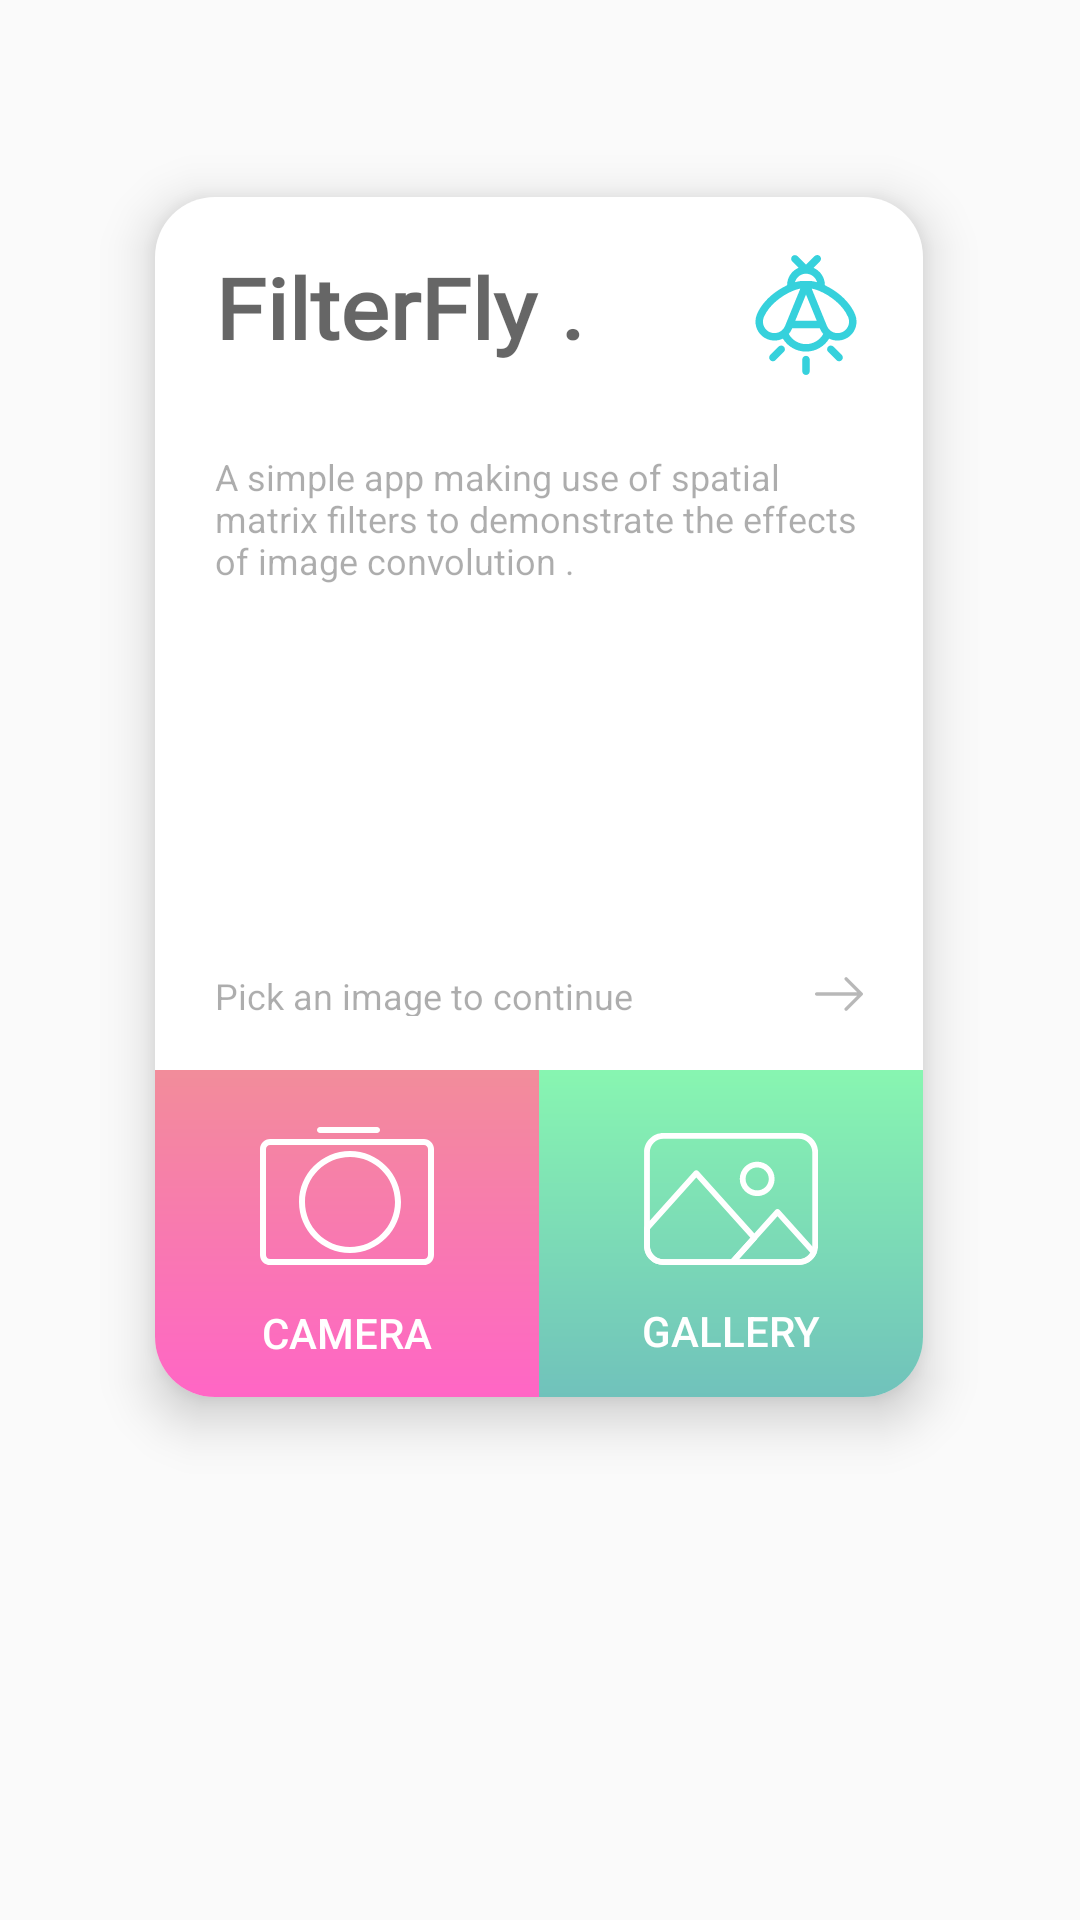

The Android layout XML behind this screen, and the referenced resources:
<!-- AndroidManifest.xml: application theme AppTheme -->
<!-- res/layout/activity_main.xml -->
<?xml version="1.0" encoding="utf-8"?>
<androidx.constraintlayout.widget.ConstraintLayout xmlns:android="http://schemas.android.com/apk/res/android"
    xmlns:app="http://schemas.android.com/apk/res-auto"
    xmlns:tools="http://schemas.android.com/tools"
    android:layout_width="match_parent"
    android:layout_height="match_parent"
    android:layout_gravity="center"
    android:background="@drawable/grid_back"
    android:orientation="vertical"
    tools:context=".MainActivity">

    <androidx.constraintlayout.widget.ConstraintLayout
        android:layout_width="256dp"
        android:layout_height="400dp"
        android:layout_marginTop="20dp"
        android:layout_marginBottom="30dp"
        android:background="@drawable/round_rectangle"
        android:elevation="10dp"
        app:layout_constraintBottom_toBottomOf="parent"
        app:layout_constraintEnd_toEndOf="parent"
        app:layout_constraintHorizontal_bias="0.497"
        app:layout_constraintStart_toStartOf="parent"
        app:layout_constraintTop_toTopOf="parent"
        app:layout_constraintVertical_bias="0.24">

        <TextView
            android:id="@+id/title_text"
            android:layout_width="237dp"
            android:layout_height="63dp"
            android:layout_marginTop="8dp"
            android:drawableRight="@drawable/ic_firefly"
            android:drawablePadding="20dp"
            android:fontFamily="@font/abril_fatface"
            android:gravity="clip_vertical"
            android:padding="10dp"
            android:text="FilterFly ."
            android:textAppearance="@style/TextAppearance.AppCompat.Display1"
            android:textScaleX="1.1"
            android:textSize="28dp"
            android:textStyle="bold"
            app:layout_constraintEnd_toEndOf="parent"
            app:layout_constraintHorizontal_bias="0.526"
            app:layout_constraintStart_toStartOf="parent"
            app:layout_constraintTop_toTopOf="parent" />

        <LinearLayout
            android:id="@+id/linearLayout3"
            android:layout_width="256dp"
            android:layout_height="109dp"
            android:elevation="6dp"
            android:orientation="horizontal"
            app:layout_constraintBottom_toBottomOf="parent"
            app:layout_constraintEnd_toEndOf="parent"
            app:layout_constraintStart_toStartOf="parent">

            <Button
                android:id="@+id/button_capture"
                android:layout_width="120dp"
                android:layout_height="match_parent"
                android:layout_weight="1"
                android:background="@drawable/camera_button_shape"
                android:drawableTop="@drawable/ic_photo_camera"
                android:elevation="10dp"
                android:onClick="onCapture"
                android:paddingTop="13dp"
                android:paddingBottom="5dp"
                android:text="Camera"
                android:textColor="#FFFFFF" />

            <Button
                android:id="@+id/button_gallery"
                android:layout_width="120dp"
                android:layout_height="match_parent"
                android:layout_weight="1"
                android:background="@drawable/gallery_button_shape"
                android:drawableTop="@drawable/ic_gallery"
                android:elevation="3dp"
                android:onClick="onGallery"
                android:paddingTop="21dp"
                android:text="Gallery"
                android:textColor="#FFFFFF" />
        </LinearLayout>

        <TextView
            android:id="@+id/textView6"
            android:layout_width="236dp"
            android:layout_height="70dp"
            android:layout_marginTop="4dp"
            android:alpha="0.6"
            android:padding="10dp"
            android:text="@string/APP_DESCRIPTION"
            android:textSize="12sp"
            app:layout_constraintEnd_toEndOf="parent"
            app:layout_constraintStart_toStartOf="parent"
            app:layout_constraintTop_toBottomOf="@+id/title_text" />

        <TextView
            android:id="@+id/textView7"
            android:layout_width="236dp"
            android:layout_height="35dp"
            android:layout_marginBottom="8dp"
            android:alpha="0.6"
            android:drawableRight="@drawable/ic_right_arrow"
            android:drawablePadding="10dp"
            android:gravity="center_vertical"
            android:padding="10dp"
            android:text="Pick an image to continue"
            android:textSize="12sp"
            app:layout_constraintBottom_toTopOf="@+id/linearLayout3"
            app:layout_constraintEnd_toEndOf="parent"
            app:layout_constraintStart_toStartOf="parent" />

    </androidx.constraintlayout.widget.ConstraintLayout>

</androidx.constraintlayout.widget.ConstraintLayout>
<!-- resources referenced by this layout -->
<resources>
  <!-- drawable camera_button_shape (drawable) -->
  <?xml version="1.0" encoding="utf-8"?>
  <shape xmlns:android="http://schemas.android.com/apk/res/android" android:shape="rectangle">
      <corners android:bottomLeftRadius="20dp"/>
      <gradient
      android:angle="90"
      android:endColor="#99E94057"
      android:startColor="#99FF009F"
  
      android:type="linear" />
  </shape>
  <!-- drawable gallery_button_shape (drawable) -->
  <?xml version="1.0" encoding="utf-8"?>
  <shape xmlns:android="http://schemas.android.com/apk/res/android" android:shape="rectangle">
      <corners android:bottomRightRadius="20dp"/>
      <gradient
          android:angle="90"
          android:endColor="#9938EF7D"
          android:startColor="#9911998E"
          android:type="linear" />
  </shape>
  <!-- drawable ic_photo_camera (drawable) -->
  <vector xmlns:android="http://schemas.android.com/apk/res/android"
      android:width="58dp"
      android:height="58dp"
      android:viewportWidth="58"
      android:viewportHeight="58">
    <path
        android:pathData="M54.63,10H3.37C1.512,10 0,11.512 0,13.37v35.26C0,50.488 1.512,52 3.37,52h51.26c1.858,0 3.37,-1.512 3.37,-3.37V13.37C58,11.512 56.488,10 54.63,10zM56,48.63c0,0.756 -0.614,1.37 -1.37,1.37H3.37C2.614,50 2,49.386 2,48.63V13.37C2,12.614 2.614,12 3.37,12h51.26c0.756,0 1.37,0.614 1.37,1.37V48.63z"
        android:fillColor="#FFFFFF"/>
    <path
        android:pathData="M30,14c-9.374,0 -17,7.626 -17,17s7.626,17 17,17s17,-7.626 17,-17S39.374,14 30,14zM30,46c-8.271,0 -15,-6.729 -15,-15s6.729,-15 15,-15s15,6.729 15,15S38.271,46 30,46z"
        android:fillColor="#FFFFFF"/>
    <path
        android:pathData="M20,8h19c0.553,0 1,-0.447 1,-1s-0.447,-1 -1,-1H20c-0.553,0 -1,0.447 -1,1S19.447,8 20,8z"
        android:fillColor="#FFFFFF"/>
  </vector>
  <!-- drawable ic_right_arrow (drawable) -->
  <vector xmlns:android="http://schemas.android.com/apk/res/android"
      android:width="16dp"
      android:height="16dp"
      android:viewportWidth="31.49"
      android:viewportHeight="31.49">
    <path
        android:pathData="M21.205,5.007c-0.429,-0.444 -1.143,-0.444 -1.587,0c-0.429,0.429 -0.429,1.143 0,1.571l8.047,8.047H1.111C0.492,14.626 0,15.118 0,15.737c0,0.619 0.492,1.127 1.111,1.127h26.554l-8.047,8.032c-0.429,0.444 -0.429,1.159 0,1.587c0.444,0.444 1.159,0.444 1.587,0l9.952,-9.952c0.444,-0.429 0.444,-1.143 0,-1.571L21.205,5.007z"
        android:fillColor="#9F444444"/>
  </vector>
  <!-- drawable round_rectangle (drawable) -->
  <?xml version="1.0" encoding="utf-8"?>
  <shape xmlns:android="http://schemas.android.com/apk/res/android" android:shape="rectangle">
      <corners android:radius="20dp"/>
      <solid android:color="#FFFFFF"/>
  </shape>
  <string name="APP_DESCRIPTION">A simple app making use of spatial matrix filters to demonstrate the effects of image convolution  .</string>
  <style name="AppTheme" parent="Theme.AppCompat.Light.DarkActionBar">
          
          <item name="colorPrimary">@color/colorPrimary</item>
          <item name="colorPrimaryDark">@color/action_bar</item>
          <item name="colorAccent">@color/colorAccent</item>
      </style>
  <color name="colorPrimary">#008577</color>
  <color name="action_bar">#3C3939</color>
  <color name="colorAccent">#D81B60</color>
</resources>
